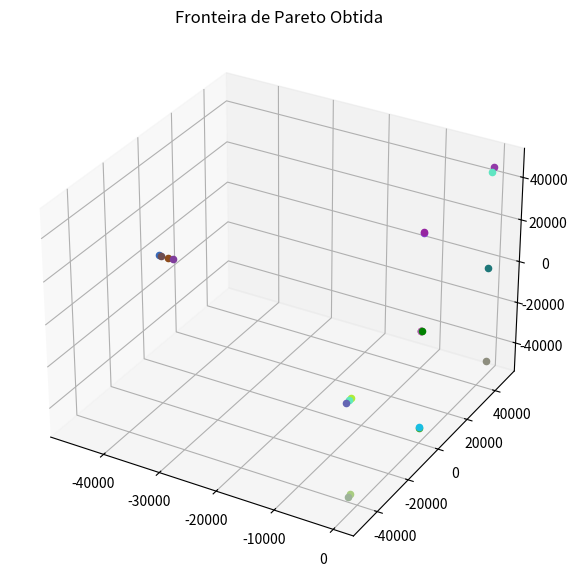

Python code for this plot:
# -*- coding: utf-8 -*-
"""
Created on Tue Dec  6 07:54:05 2020
@author: yfdantas
"""

import random
import math
import numpy as np
from copy import copy
import matplotlib.pyplot as plt

#Funcao de custo
def dtlz1_function(x, n_var, n_obj):
  f = []
  k = n_var - n_obj + 1

  g = 0
  i = n_var - k
  while (i < n_var):
    g = g + ((x[i] - 0.5) * (x[i] - 0.5) - (math.cos(20 * math.pi * (x[i] - 0.5))))
    i = i + 1
  
  g = 100 * (k + g)
  i = 0
  while (i < n_obj):
    v = (1.0 + g) * 0.5;
    f.append(v)
    i = i + 1

  i = 0
  j = 0
  while (i < n_obj):
    while (j < n_obj):
      f[i] = f[i] * x[j]
      j = j + 1
    if (i != 0):
      aux = n_obj - (i + 1)
      f[i] = f[i] * (1 - x[aux])
    i = i + 1

  return f

def dtlz2_function(x, n_var, n_obj):
  f = []
  k = n_var - n_obj + 1

  g = 0
  i = n_var - k
  while (i < n_var):
    g = g + ((x[i] - 0.5) * (x[i] - 0.5))
    i = i + 1
  
  i = 0
  while (i < n_obj):
    v = 1 + g;
    f.append(v)
    i = i + 1

  i = 0
  j = 0
  while (i < n_obj):
    while (j < n_obj):
      f[i] = f[i] * (math.cos(x[j] * 0.5 * math.pi));
      j = j + 1
    if (i != 0):
      aux = n_obj - (i + 1)
      f[i] = f[i] * (math.sin(x[aux] * 0.5 * math.pi))
    i = i + 1
  return f

#Algoritmo de Dominancia de Soluções 
def dominancia_simples(sol_1, sol_2):
  domina = False
  tuplas = zip(sol_1, sol_2)
  
  for tupla_1, tupla_2 in tuplas:
    if tupla_1 < tupla_2:
        domina = True
    
    return domina 

def fronteira_pareto_simples(solucao):
    nova_lista = []
    for sol in solucao:
      nova_lista.append(sol)
      
      for sol_aux in nova_lista:
        if sol_aux != sol:
          if dominancia_simples(sol_aux.custo, sol.custo):
            nova_lista.remove(sol)
            break
          elif dominancia_simples(sol.custo, sol_aux.custo):
            nova_lista.remove(sol_aux)
    return nova_lista[0]

#Tweak proposto
def algorithm_eight(solucao, d, p, r):
    actual_sol = []
    for i in range(d):
        actual_sol.append(solucao[i])
        
    for i in range(d):
        prob = random.randrange(0, 1)
        if(prob < p):
            valor = actual_sol[i] + random.randrange(-1 * r, r)
            while (valor > 100 or valor < -100):
                valor = actual_sol[i] + random.randrange(-1 * r, r)
            actual_sol[i] = valor
            
    return actual_sol

#Crossover proposto
def algorithm_24(vetorA, vetorB, d):
    e = random.randrange(0, d)
    f = random.randrange(e, d)
    
    vetor_aux = []
    for i in range(d):
        if i <= e:
            vetor_aux.append(vetorA[i])
        if i > e and i <= f:
            vetor_aux.append(vetorB[i])
        if i > f:
            vetor_aux.append(vetorA[i])
    return vetor_aux

class Solucao:
    def __init__(self, solucao, custo):
        self.solucao = solucao
        self.custo = custo
    
    def getCusto(self):
        return self.custo
    
    def getSol(self):
        return self.solucao
    
limite = 1000
n_pop = 30
n_var = 12
n_obj = 3
n_elite = 10
v_mut = 5
v_prob = 10

solucao_1 = []
for j in range(n_pop):
    sol = []
    for k in range(n_var):
        number = random.randrange(-100, 100)
        sol.append(number)
    
    custo_f1 = []
    custo_f1 = dtlz2_function(sol, n_var, n_obj)
    #custo_f1 = dtlz1_function(sol, n_var, n_obj)
    
    solucao_1.append(Solucao(sol, custo_f1))    

for it in range(limite):
    
    pos_front = []
    for i in range(len(solucao_1)):
        oper_front = fronteira_pareto_simples(solucao_1)
        pos_front.append(oper_front)

    selecionado = []
    for j in range(n_elite):
        selecionado.append(copy(pos_front[j]))
        
    for j in range(n_pop-n_elite):
        pai = random.randrange(0, n_elite)
        mae = random.randrange(0, n_elite)
        children = algorithm_24(selecionado[pai].getSol(), selecionado[mae].getSol(), n_var)
        new_sol = algorithm_eight(children, n_var, v_prob, v_mut)
        #new_custo = dtlz1_function(new_sol, n_var, n_obj)
        new_custo = dtlz2_function(new_sol, n_var, n_obj)
        selecionado.append(Solucao(new_sol, new_custo))
    solucao_1 = copy(selecionado)

#Impressao dos Resultados
from mpl_toolkits.mplot3d import Axes3D

fig = plt.figure(figsize = (10, 7))
ax = plt.axes(projection ="3d")
impressor = []
for i in solucao_1:
    if i.custo not in impressor:
        impressor.append(i.custo)
        ax.scatter3D(i.custo[0], i.custo[1], i.custo[2], color=(random.uniform(0, 1), random.uniform(0, 1), random.uniform(0, 1)))

# Creating figure

 
# Creating plot
ax.scatter3D(1, 2, 3, color = "green")
plt.title("Fronteira de Pareto Obtida")
 
# show plot
plt.show()